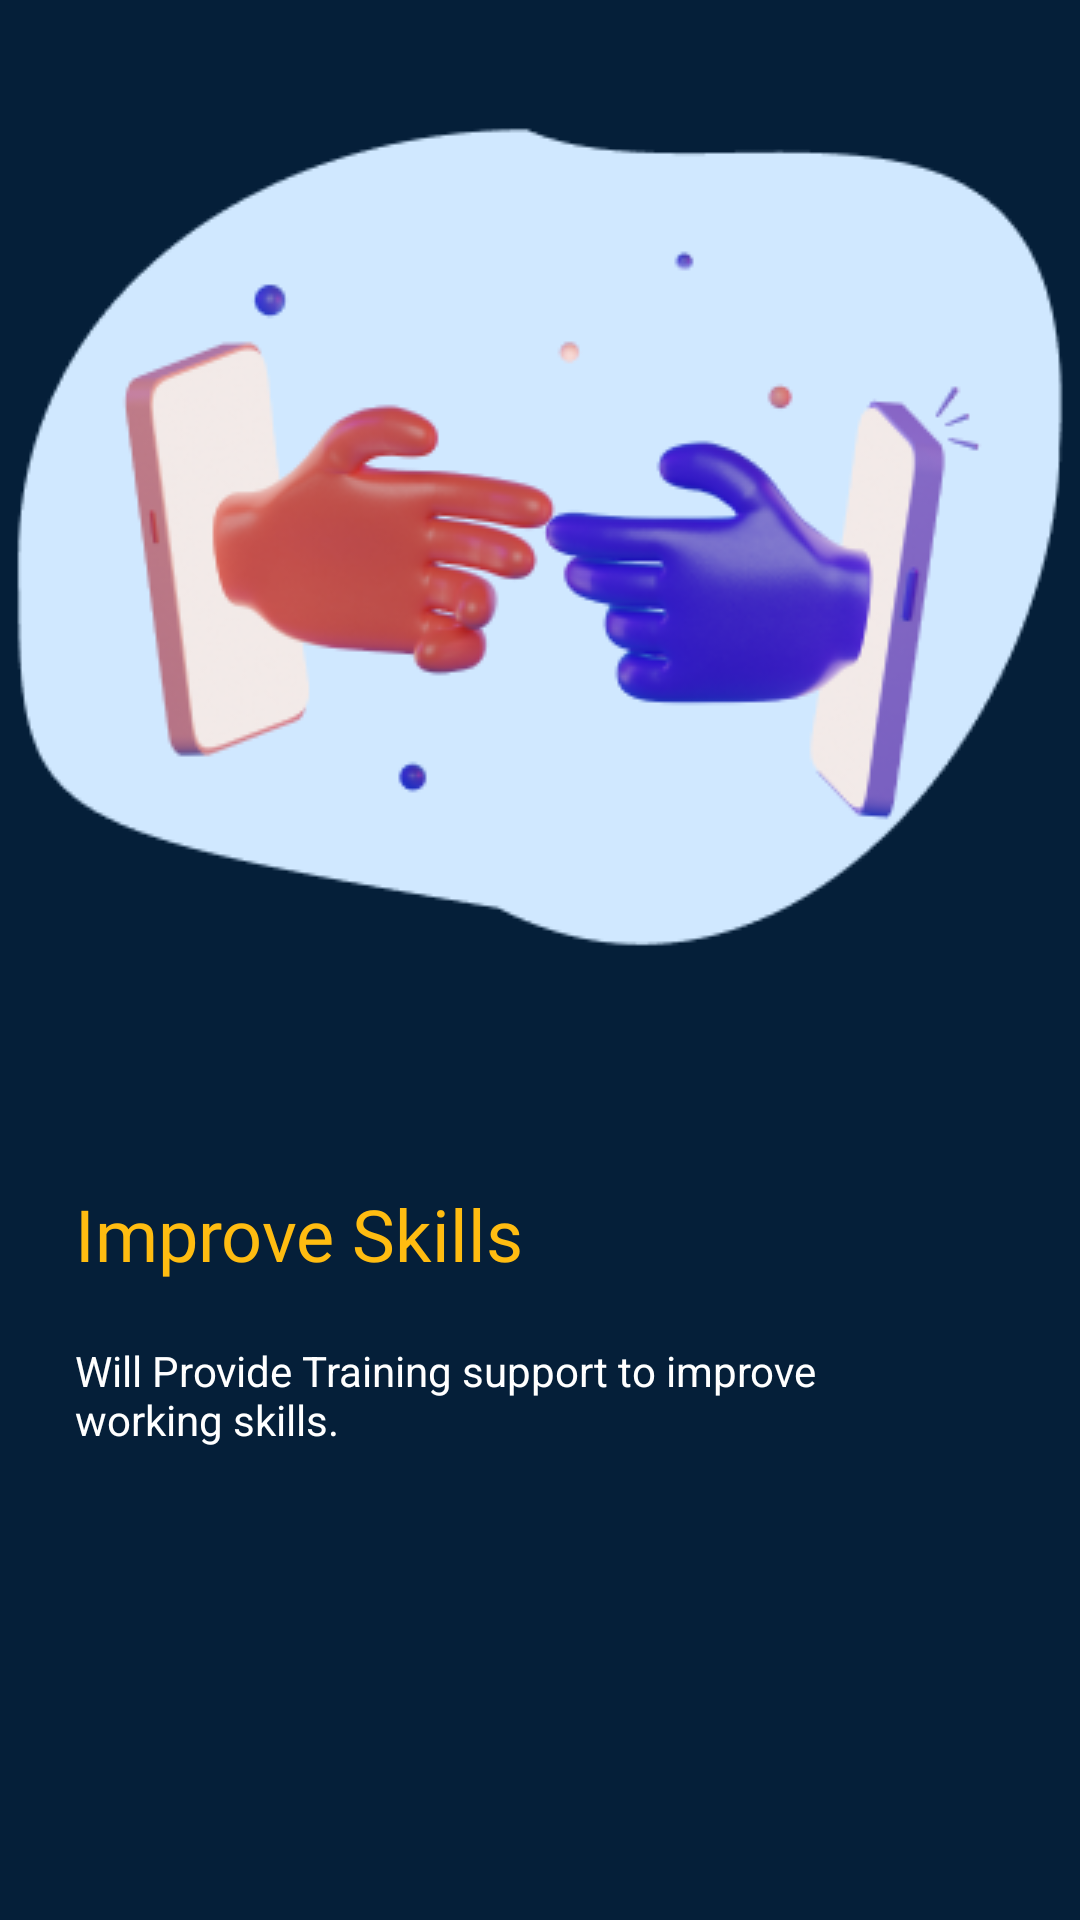

Produce the Android XML layout that renders to this screen, including the resource entries it uses.
<!-- AndroidManifest.xml: application theme Theme.Homify -->
<!-- res/layout/fragment_intro_frag_two.xml -->
<?xml version="1.0" encoding="utf-8"?>
<LinearLayout xmlns:android="http://schemas.android.com/apk/res/android"
    xmlns:tools="http://schemas.android.com/tools"
    android:layout_width="match_parent"
    android:orientation="vertical"
    android:background="@color/primary_colour"
    android:layout_height="match_parent"
    tools:context=".ui.Introduction.IntroFragOne">
    <ImageView
        android:src="@drawable/intro_two"
        android:layout_width="match_parent"
        android:layout_height="wrap_content"/>
    <LinearLayout
        android:layout_margin="25dp"
        android:orientation="vertical"
        android:layout_width="match_parent"
        android:layout_height="match_parent">

        <TextView
            android:layout_marginVertical="10dp"
            android:fontFamily="@font/open_sans"
            android:layout_width="wrap_content"
            android:layout_height="wrap_content"
            android:text="Improve Skills"
            android:textColor="@color/yellowClour"
            android:textSize="24sp" />
        <TextView
            android:layout_marginVertical="10dp"
            android:textSize="14sp"
            android:textColor="@color/white"
            android:text="@string/intro_two"
            android:layout_width="259dp"
            android:layout_height="wrap_content"/>

    </LinearLayout>



</LinearLayout>
<!-- resources referenced by this layout -->
<resources>
  <color name="primary_colour">#051F39</color>
  <color name="white">#FFFFFFFF</color>
  <color name="yellowClour">#FFBC11</color>
  <!-- drawable intro_two: png bitmap (drawable, 42326 bytes) -->
  <string name="intro_two">Will Provide Training support to improve working skills.</string>
  <style name="Theme.Homify" parent="Theme.MaterialComponents.DayNight.NoActionBar">
          
          <item name="colorPrimary">@color/primary_colour</item>
          <item name="colorPrimaryVariant">@color/primary_colour</item>
          <item name="colorOnPrimary">@color/white</item>
          
          <item name="colorSecondary">@color/teal_200</item>
          <item name="colorSecondaryVariant">@color/teal_700</item>
          <item name="colorOnSecondary">@color/black</item>
          
          <item name="android:statusBarColor" tools:targetApi="l">?attr/colorPrimaryVariant</item>
          
      </style>
  <color name="teal_200">#FF03DAC5</color>
  <color name="teal_700">#FF018786</color>
  <color name="black">#FF000000</color>
</resources>
